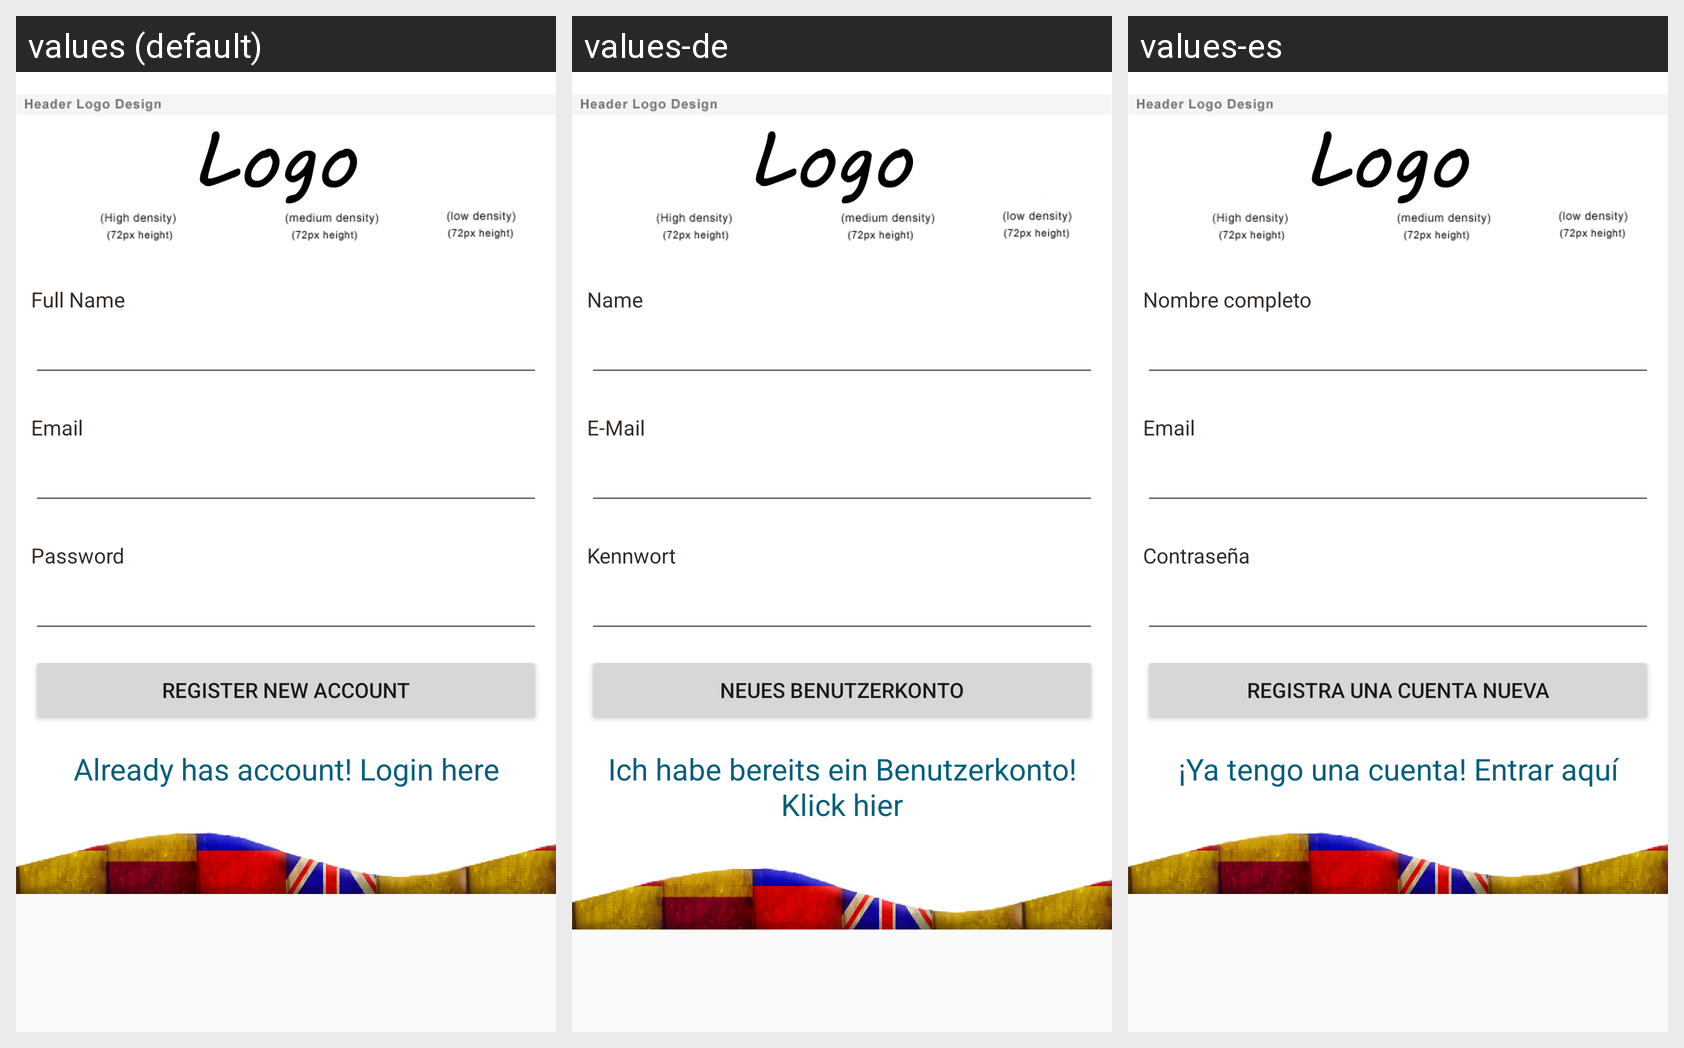

The Android screen above is rendered under several locales of the same app. Produce the string resources it draws, with the default and per-locale values.
Android screen res/layout/register.xml rendered under 3 locales, left to right: values (default), values-de, values-es. Device: Nexus 5 (rendered at 1080×1920; each locale shown at half size, 540×960, under a caption strip naming it); theme AppBaseTheme.
Strings drawn on this screen, with the default value and each locale's value (text and hints the layout hard-codes, and strings that could not be matched under every locale, appear in the picture but are not listed):

fullName
  values: Full Name
  values-de: Name
  values-es: Nombre completo

email
  values: Email
  values-de: E-Mail
  values-es: Email

password
  values: Password
  values-de: Kennwort
  values-es: Contraseña

newAccount
  values: Register new account
  values-de: Neues Benutzerkonto
  values-es: Registra una cuenta nueva

existingAccount
  values: Already has account! Login here
  values-de: Ich habe bereits ein Benutzerkonto! Klick hier
  values-es: ¡Ya tengo una cuenta! Entrar aquí
